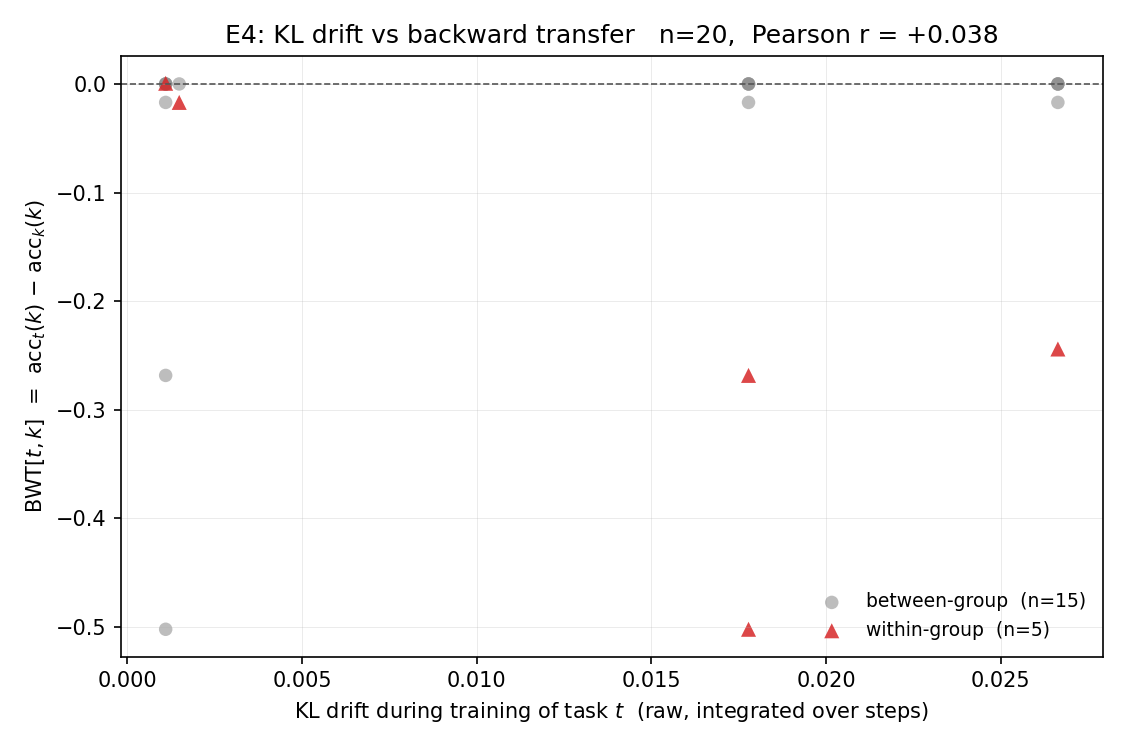

Data behind this chart, as committed beside it:
t_idx, k_idx, task_t, task_k, kl_drift_t, bwt_tk, group_t, group_k, is_new_group_t, same_group
1, 0, FOMC, C-STANCE, , 0.000000, 1, 0, True, False
2, 0, MeetingBank, C-STANCE, 0.001488, -0.017, 0, 0, False, True
2, 1, MeetingBank, FOMC, 0.001488, 0.000000, 0, 1, False, False
3, 0, Py150, C-STANCE, , -0.017, 2, 0, True, False
3, 1, Py150, FOMC, , 0.000000, 2, 1, True, False
3, 2, Py150, MeetingBank, , 0.000000, 2, 0, True, False
4, 0, ScienceQA, C-STANCE, , -0.017, 3, 0, True, False
4, 1, ScienceQA, FOMC, , 0.000000, 3, 1, True, False
4, 2, ScienceQA, MeetingBank, , 0.000000, 3, 0, True, False
4, 3, ScienceQA, Py150, , 0.000000, 3, 2, True, False
5, 0, NumGLUE-cm, C-STANCE, 0.02663, -0.017, 1, 0, False, False
5, 1, NumGLUE-cm, FOMC, 0.02663, -0.244, 1, 1, False, True
5, 2, NumGLUE-cm, MeetingBank, 0.02663, 0.000000, 1, 0, False, False
5, 3, NumGLUE-cm, Py150, 0.02663, 0.000000, 1, 2, False, False
5, 4, NumGLUE-cm, ScienceQA, 0.02663, 0.000000, 1, 3, False, False
6, 0, NumGLUE-ds, C-STANCE, 0.01778, -0.017, 1, 0, False, False
6, 1, NumGLUE-ds, FOMC, 0.01778, -0.502, 1, 1, False, True
6, 2, NumGLUE-ds, MeetingBank, 0.01778, 0.000000, 1, 0, False, False
6, 3, NumGLUE-ds, Py150, 0.01778, 0.000000, 1, 2, False, False
6, 4, NumGLUE-ds, ScienceQA, 0.01778, 0.000000, 1, 3, False, False
6, 5, NumGLUE-ds, NumGLUE-cm, 0.01778, -0.2683, 1, 1, False, True
7, 0, 20Minuten, C-STANCE, 0.001100, -0.017, 2, 0, False, False
7, 1, 20Minuten, FOMC, 0.001100, -0.502, 2, 1, False, False
7, 2, 20Minuten, MeetingBank, 0.001100, 0.000000, 2, 0, False, False
7, 3, 20Minuten, Py150, 0.001100, 0.000600, 2, 2, False, True
7, 4, 20Minuten, ScienceQA, 0.001100, 0.000000, 2, 3, False, False
7, 5, 20Minuten, NumGLUE-cm, 0.001100, -0.2683, 2, 1, False, False
7, 6, 20Minuten, NumGLUE-ds, 0.001100, 0.000000, 2, 1, False, False
